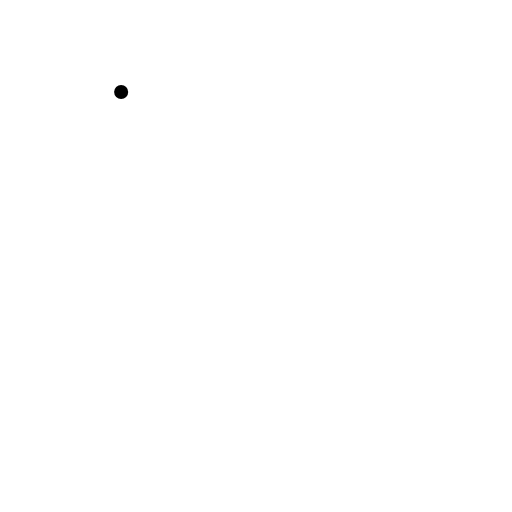
t = 0.00 s
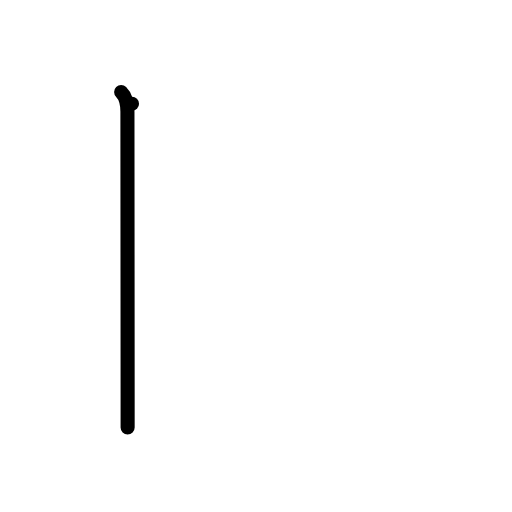
t = 1.00 s
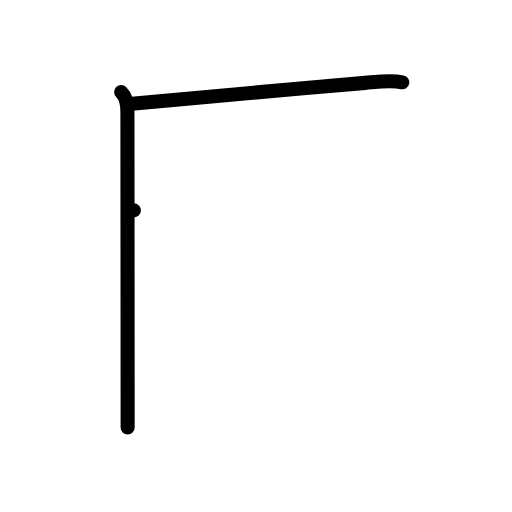
t = 2.00 s
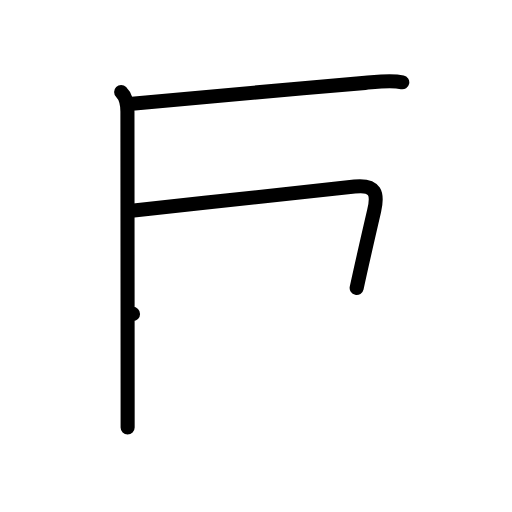
t = 3.00 s
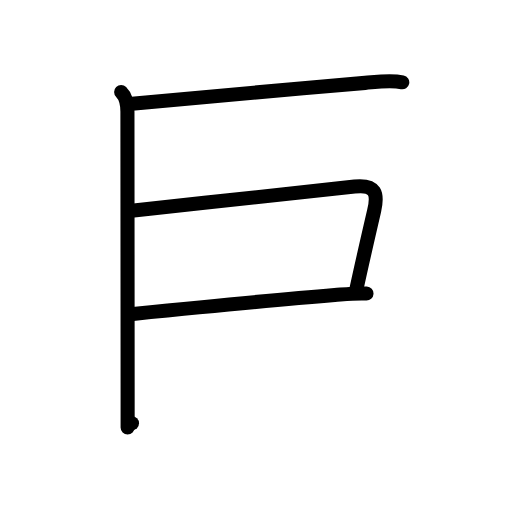
t = 4.00 s
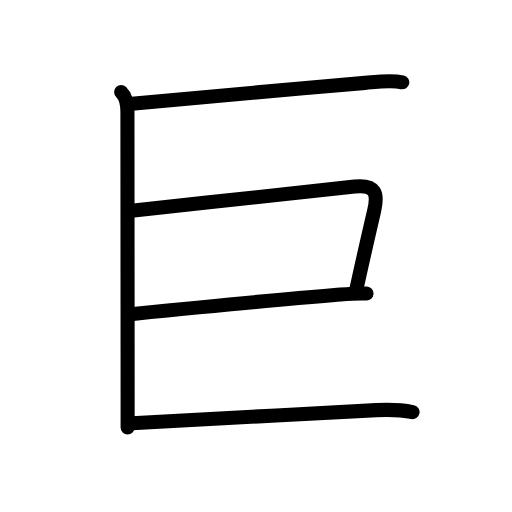
t = 5.00 s

The animated SVG that drew these frames (rendered in a browser with its animation timeline set to each time). Animation: 16 SMIL elements (animate=16); one cycle of 5.00 s.

<?xml version="1.0" encoding="UTF-8"?>
<!--
AniKanjiVG is licensed by CC-BY-SA Paul C. Sommerhoff (https://bitbucket.org/sommerhoff/anikanjivg).
AniKanjiVG uses KanjiVG which is licensed by CC-BY-SA Ulrich Apel (http://kanjivg.tagaini.net).
See also http://creativecommons.org/licenses/by-sa/3.0/
-->
<svg xmlns:kvg='http://kanjivg.tagaini.net' xmlns='http://www.w3.org/2000/svg' width='109' height='109' viewBox='0 0 109 109' style='fill:none;stroke:#000000;stroke-width:3;stroke-linecap:round;stroke-linejoin:round;' id="kvg:kanji_05de8"><g id="kvg:05de8" kvg:element="巨"><g id="kvg:05de8-g1" kvg:element="匚" kvg:part="1" kvg:variant="true" kvg:radical="nelson"><path id="kvg:05de8-s1" kvg:type="㇑" d="M25.79,19.59c1.06,1.06,1.34,2.54,1.34,4.22c0,0.65,0.03,42.49,0.04,59.94c0,3.79,0,6.43,0,7.25"><animate attributeName="d" begin="0.0s" dur="0.3333333333333333s" from="M25.79,19.59C25.79,19.59,25.79,19.59,25.79,19.59" to="M25.79,19.59c1.06,1.06,1.34,2.54,1.34,4.22" />
<animate attributeName="d" begin="0.3333333333333333s" dur="0.3333333333333333s" from="M25.79,19.59c1.06,1.06,1.34,2.54,1.34,4.22c0,0,0,0,0,0,0" to="M25.79,19.59c1.06,1.06,1.34,2.54,1.34,4.22c0,0.65,0.03,42.49,0.04,59.94" />
<animate attributeName="d" begin="0.6666666666666666s" dur="0.3333333333333333s" from="M25.79,19.59c1.06,1.06,1.34,2.54,1.34,4.22c0,0.65,0.03,42.49,0.04,59.94c0,0,0,0,0,0,0" to="M25.79,19.59c1.06,1.06,1.34,2.54,1.34,4.22c0,0.65,0.03,42.49,0.04,59.94c0,3.79,0,6.43,0,7.25" />
</path>
</g>
<g id="kvg:05de8-g2" kvg:element="二" kvg:part="1" kvg:radical="tradit"><path id="kvg:05de8-s2" kvg:type="㇐b" d="M28.1,22.11c6.33-0.64,30.52-2.86,49.64-4.47c2.52-0.21,5.4-0.64,7.9-0.12"><animate attributeName="d" begin="1.0s" dur="0.5s" from="M28.1,22.11C28.1,22.11,28.1,22.11,28.1,22.11" to="M28.1,22.11c6.33-0.64,30.52-2.86,49.64-4.47" />
<animate attributeName="d" begin="1.5s" dur="0.5s" from="M28.1,22.11c6.33-0.64,30.52-2.86,49.64-4.47c0,0,0,0,0,0,0" to="M28.1,22.11c6.33-0.64,30.52-2.86,49.64-4.47c2.52-0.21,5.4-0.64,7.9-0.12" />
<animate attributeName="d" begin="0s" dur="1.0s" from="M-100,-100" to="M-100,-100" />
</path>
</g>
<path id="kvg:05de8-s3" kvg:type="㇕b" d="M28.5,44.79c16.11-1.68,35.82-3.92,47-5.07c4.53-0.47,4.99,1.53,4.16,5.13c-1.04,4.48-2.57,11.1-3.73,16.46"><animate attributeName="d" begin="2.0s" dur="0.3333333333333333s" from="M28.5,44.79C28.5,44.79,28.5,44.79,28.5,44.79" to="M28.5,44.79c16.11-1.68,35.82-3.92,47-5.07" />
<animate attributeName="d" begin="2.3333333333333335s" dur="0.3333333333333333s" from="M28.5,44.79c16.11-1.68,35.82-3.92,47-5.07c0,0,0,0,0,0,0" to="M28.5,44.79c16.11-1.68,35.82-3.92,47-5.07c4.53-0.47,4.99,1.53,4.16,5.13" />
<animate attributeName="d" begin="2.6666666666666665s" dur="0.3333333333333333s" from="M28.5,44.79c16.11-1.68,35.82-3.92,47-5.07c4.53-0.47,4.99,1.53,4.16,5.13c0,0,0,0,0,0,0" to="M28.5,44.79c16.11-1.68,35.82-3.92,47-5.07c4.53-0.47,4.99,1.53,4.16,5.13c-1.04,4.48-2.57,11.1-3.73,16.46" />
<animate attributeName="d" begin="0s" dur="2.0s" from="M-100,-100" to="M-100,-100" />
</path>
<path id="kvg:05de8-s4" kvg:type="㇐b" d="M28.32,66.83c5.43-0.54,29.86-2.96,42.93-4.02c2.37-0.19,4.5-0.44,6.77-0.32"><animate attributeName="d" begin="3.0s" dur="0.5s" from="M28.32,66.83C28.32,66.83,28.32,66.83,28.32,66.83" to="M28.32,66.83c5.43-0.54,29.86-2.96,42.93-4.02" />
<animate attributeName="d" begin="3.5s" dur="0.5s" from="M28.32,66.83c5.43-0.54,29.86-2.96,42.93-4.02c0,0,0,0,0,0,0" to="M28.32,66.83c5.43-0.54,29.86-2.96,42.93-4.02c2.37-0.19,4.5-0.44,6.77-0.32" />
<animate attributeName="d" begin="0s" dur="3.0s" from="M-100,-100" to="M-100,-100" />
</path>
<g id="kvg:05de8-g3" kvg:element="二" kvg:part="2" kvg:radical="tradit"><g id="kvg:05de8-g4" kvg:element="匚" kvg:part="2" kvg:variant="true" kvg:radical="nelson"><path id="kvg:05de8-s5" kvg:type="㇐b" d="M28.1,90.11c9.21-0.34,35.96-2.06,52.02-2.8c2.33-0.11,5.41-0.05,7.71,0.43"><animate attributeName="d" begin="4.0s" dur="0.5s" from="M28.1,90.11C28.1,90.11,28.1,90.11,28.1,90.11" to="M28.1,90.11c9.21-0.34,35.96-2.06,52.02-2.8" />
<animate attributeName="d" begin="4.5s" dur="0.5s" from="M28.1,90.11c9.21-0.34,35.96-2.06,52.02-2.8c0,0,0,0,0,0,0" to="M28.1,90.11c9.21-0.34,35.96-2.06,52.02-2.8c2.33-0.11,5.41-0.05,7.71,0.43" />
<animate attributeName="d" begin="0s" dur="4.0s" from="M-100,-100" to="M-100,-100" />
</path>
</g>
</g>
</g>
</svg>
